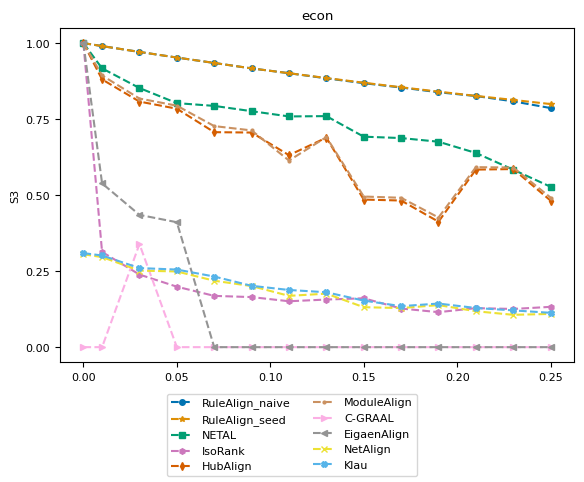

Reproduce this figure in Python. (Note: this script raises an exception after producing the figure.)
import numpy as np
import matplotlib.pyplot as plt
from matplotlib import rc
# consistent colors
from matplotlib.colors import ListedColormap
import seaborn as sns

# rc('text', usetex=True)
rc('font',**{'family':'serif','serif':['Computer Modern Roman'], 'size':8})

title = "econ"
ylabel = "S3"
plot_name = "econ_s3_plot.pdf"
network_type = "real_network"

x = [0, 0.01, 0.03, 0.05, 0.07, 0.09, 0.11, 0.13, 0.15, 0.17, 0.19, 0.21, 0.23, 0.25]
y_naive = [1, 0.990116, 0.970923, 0.952459, 0.934685, 0.916748, 0.900947, 0.88414, 0.868147, 0.853878, 0.838324, 0.82591, 0.808398, 0.786326, ]
y_seed = [1, 0.990116, 0.970923, 0.952459, 0.934685, 0.916748, 0.900947, 0.885028, 0.869661, 0.854721, 0.84038, 0.826312, 0.813095, 0.799446, ]
y_netal = [1, 0.916857, 0.852198, 0.802552, 0.793449, 0.776043, 0.758793, 0.759815, 0.692195, 0.687681, 0.675629, 0.63867, 0.583609, 0.527424, ]
y_isorank = [1, 0.31313, 0.23871, 0.198895, 0.168633, 0.164664, 0.150948, 0.156548, 0.160762, 0.127065, 0.11508, 0.128304, 0.125647, 0.13252, ]
y_hubalign = [1, 0.880573, 0.807633, 0.784175, 0.707025, 0.705812, 0.631368, 0.688865, 0.485378, 0.482226, 0.412638, 0.583953, 0.585708, 0.481767, ]
y_modulealign = [1, 0.893573, 0.817633, 0.794175, 0.727025, 0.712812, 0.61368, 0.6908865, 0.495378, 0.491226, 0.42638, 0.591953, 0.590708, 0.491767, ]
y_cgraal = [0, 0, 0.338982, 0, 0, 0, 0, 0, 0, 0, 0, 0, 0, 0, ]
y_eigenalign = [1, 0.538563, 0.434983, 0.410865, 0, 0, 0, 0, 0, 0, 0, 0, 0, 0, ]
y_netalign = [0.305474, 0.296223, 0.251724, 0.248966, 0.218444, 0.200918, 0.168682, 0.176012, 0.131409, 0.128548, 0.13838, 0.118122, 0.10632, 0.109332, ]
y_klau = [0.309227, 0.301474, 0.260101, 0.255175, 0.23225, 0.201745, 0.188039, 0.180524, 0.153138, 0.134832, 0.143363, 0.128765, 0.120902, 0.112911, ]


cmap = ListedColormap(sns.color_palette("colorblind", 10))
markersize = 4
style = {
        'RuleAlign_naive':  {'color': cmap(0), 'marker': 'o', 'linestyle': '--', 'markersize': markersize},
        'RuleAlign_seed':   {'color': cmap(1), 'marker': '*', 'linestyle': '--', 'markersize': markersize},
        'NETAL':            {'color': cmap(2), 'marker': 's', 'linestyle': '--', 'markersize': markersize},
        'IsoRank':          {'color': cmap(4), 'marker': 'h', 'linestyle': '--', 'markersize': markersize},
        'HubAlign':         {'color': cmap(3), 'marker': 'd', 'linestyle': '--', 'markersize': markersize},
        'ModuleAlign':      {'color': cmap(5), 'marker': '.', 'linestyle': '--', 'markersize': markersize},
        'C-GRAAL':          {'color': cmap(6), 'marker': '>', 'linestyle': '--', 'markersize': markersize},
        'EigaenAlign':       {'color': cmap(7), 'marker': '<', 'linestyle': '--', 'markersize': markersize},
        "NetAlign":         {'color': cmap(8), 'marker': 'x', 'linestyle': '--', 'markersize': markersize},
        "Klau":             {'color': cmap(9), 'marker': 'X', 'linestyle': '--', 'markersize': markersize},
        }

nrows = 1
f, ax = plt.subplots(nrows, 1)

ax.set_title(title)
ax.set_ylabel(ylabel)
ax.set_yticks(np.arange(0, 1.1, step=0.25))
ax.plot(x, y_naive, **style['RuleAlign_naive'])
ax.plot(x, y_seed, **style['RuleAlign_seed'])
ax.plot(x, y_netal, **style['NETAL'])
ax.plot(x, y_isorank, **style['IsoRank'])
ax.plot(x, y_hubalign, **style['HubAlign'])
ax.plot(x, y_modulealign, **style['ModuleAlign'])
ax.plot(x, y_cgraal, **style['C-GRAAL'])
ax.plot(x, y_eigenalign, **style['EigaenAlign'])
ax.plot(x, y_netalign, **style['NetAlign'])
ax.plot(x, y_klau, **style['Klau'])

from matplotlib.lines import Line2D
legend_elem = [Line2D([0], [0], label=method, **kwargs) for method, kwargs in style.items()]
f.legend(handles=legend_elem, loc='lower center', ncol=2)

f.subplots_adjust(bottom=0.90, left=.175, right=1.0, top=.94)

plt.tight_layout()
f.subplots_adjust(bottom=0.24, hspace=0.6, wspace=0.35, right=0.9)
plt.show()
plt.savefig('plots/' + network_type + "/" + plot_name)
